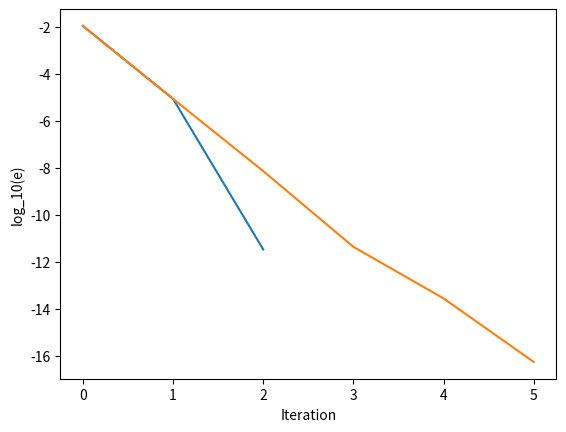

This figure's Python source:
import numpy as np
import math
import time
from numpy.linalg import inv
from numpy.linalg import norm
import matplotlib.pyplot as plt;

def driver():

    x0 = np.array([1, 0])

    Nmax = 100
    tol = 1e-10

    t = time.time()
    for j in range(20):
      [xstar,xlist,ier,its] =  Newton(x0,tol,Nmax);
    elapsed = time.time()-t;
    print('time to execute:', elapsed)
    print(xstar);
    err = np.sum((xlist-xstar)**2,axis=1);
    plt.plot(np.arange(its),np.log10(err[0:its]));
    plt.xlabel('Iteration')
    plt.ylabel('log_10(e)')
    plt.show();

    t = time.time()
    for j in range(20):
      [xstar,xlist,ier,its] =  LazyNewton(x0,tol,Nmax);
    elapsed = time.time()-t
    print('time to execute:', elapsed)
    print(xstar);
    err2 = np.sum((xlist-xstar)**2,axis=1);
    plt.plot(np.arange(its),np.log10(err2[0:its]));
    plt.xlabel('Iteration')
    plt.ylabel('log_10(e)')
    plt.show();


def evalF(x):

    F = np.zeros(2)

    #F[0] = 3*x[0]-math.cos(x[1]*x[2])-1/2
    #F[1] = x[0]-81*(x[1]+0.1)**2+math.sin(x[2])+1.06
    #F[2] = np.exp(-x[0]*x[1])+20*x[2]+(10*math.pi-3)/3
    F[0] = 4*x[0]**2 + x[1]**2 - 4
    F[1] = x[0] + x[1] - np.sin(x[0]-x[1])
    return F

def evalJ(x):
    
    J = np.array([[8*x[0],2*x[1]],[1 - np.cos(x[0] - x[1]), 1 + np.cos(x[0] - x[1])]])

    #J = np.array([[3.0, x[2]*math.sin(x[1]*x[2]), x[1]*math.sin(x[1]*x[2])],
    #    [2.*x[0], -162.*(x[1]+0.1), math.cos(x[2])],
    #    [-x[1]*np.exp(-x[0]*x[1]), -x[0]*np.exp(-x[0]*x[1]), 20]])
    return J


def Newton(x0,tol,Nmax):

    ''' inputs: x0 = initial guess, tol = tolerance, Nmax = max its'''
    ''' Outputs: xstar= approx root, ier = error message, its = num its'''
    xlist = np.zeros((Nmax+1,len(x0)));
    xlist[0] = x0;

    for its in range(Nmax):
       J = evalJ(x0);
       F = evalF(x0);

       x1 = x0 - np.linalg.solve(J,F);
       xlist[its+1]=x1;

       if (norm(x1-x0) < tol*norm(x0)):
           xstar = x1
           ier =0
           return[xstar, xlist,ier, its]

       x0 = x1

    xstar = x1
    ier = 1
    return[xstar,xlist,ier,its]

def LazyNewton(x0,tol,Nmax):

    ''' Lazy Newton = use only the inverse of the Jacobian for initial guess'''
    ''' inputs: x0 = initial guess, tol = tolerance, Nmax = max its'''
    ''' Outputs: xstar= approx root, ier = error message, its = num its'''

    xlist = np.zeros((Nmax+1,len(x0)))
    xlist[0] = x0

    J = evalJ(x0)
    for its in range(Nmax):

        F = evalF(x0)
        x1 = x0 - np.linalg.solve(J,F)
        xlist[its+1]=x1

        if (norm(x1-x0) < tol*norm(x0)):
            xstar = x1
            ier =0
            return[xstar,xlist, ier,its]
        
        if np.mod(its,4) == 0: 
            J = evalJ(x0)
        x0 = x1

    xstar = x1
    ier = 1
    return[xstar,xlist,ier,its];

if __name__ == '__main__':
    # run the drivers only if this is called from the command line
    driver();